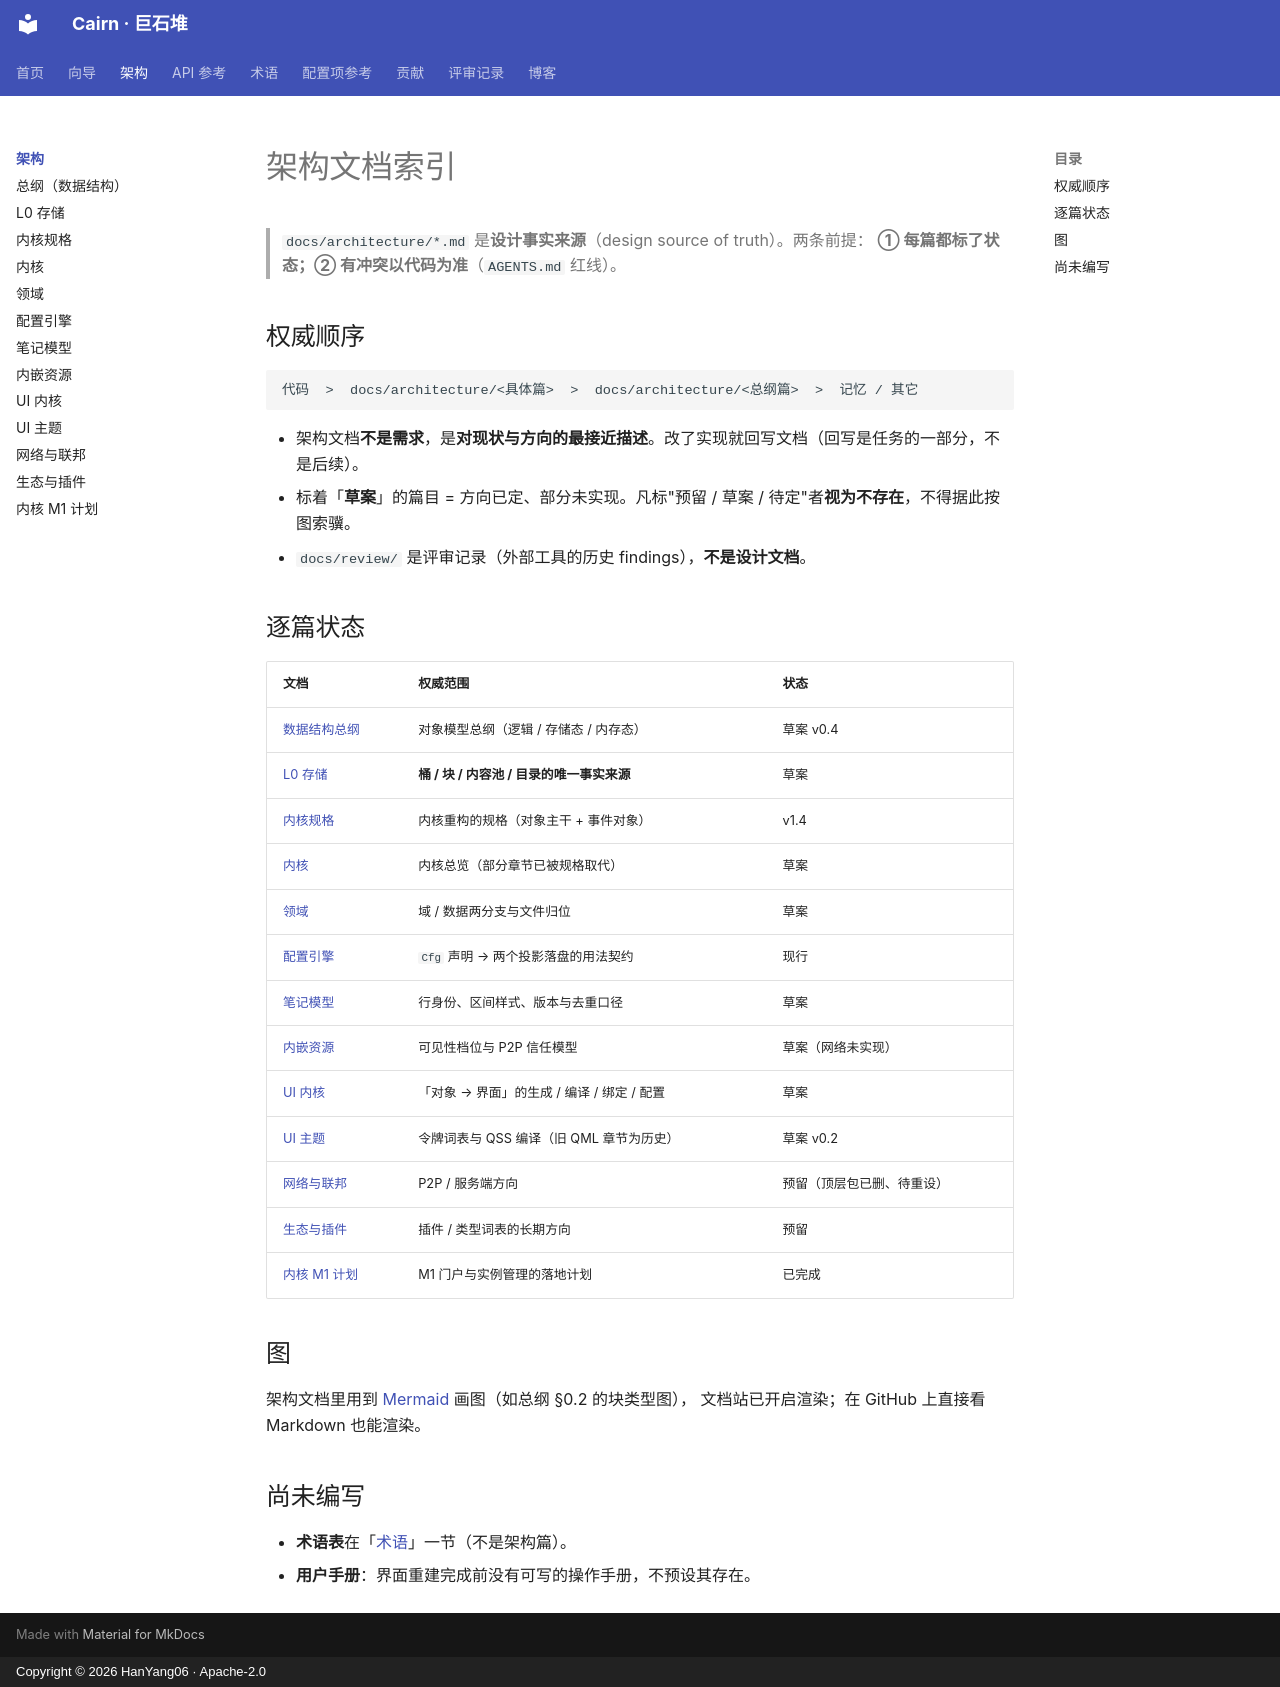

repository: HanYang06/cairn · page: architecture/index.html · generator: mkdocs · copyright: Copyright © 2026 HanYang06 · Apache-2.0

<!-- SPDX-FileCopyrightText: 2026 HanYang06 -->
<!-- SPDX-License-Identifier: Apache-2.0 -->

# 架构文档索引

> `docs/architecture/*.md` 是**设计事实来源**（design source of truth）。两条前提：
> **① 每篇都标了状态；② 有冲突以代码为准**（`AGENTS.md` 红线）。

## 权威顺序

```
代码  >  docs/architecture/<具体篇>  >  docs/architecture/<总纲篇>  >  记忆 / 其它
```

- 架构文档**不是需求**，是**对现状与方向的最接近描述**。改了实现就回写文档（回写是任务的一部分，不是后续）。
- 标着「**草案**」的篇目 = 方向已定、部分未实现。凡标"预留 / 草案 / 待定"者**视为不存在**，不得据此按图索骥。
- `docs/review/` 是评审记录（外部工具的历史 findings），**不是设计文档**。

## 逐篇状态

| 文档 | 权威范围 | 状态 |
|---|---|---|
| [数据结构总纲](data-model.md) | 对象模型总纲（逻辑 / 存储态 / 内存态） | 草案 v0.4 |
| [L0 存储](storage.md) | **桶 / 块 / 内容池 / 目录的唯一事实来源** | 草案 |
| [内核规格](kernel-spec.md) | 内核重构的规格（对象主干 + 事件对象） | v1.4 |
| [内核](kernel.md) | 内核总览（部分章节已被规格取代） | 草案 |
| [领域](domains.md) | 域 / 数据两分支与文件归位 | 草案 |
| [配置引擎](config.md) | `Cfg` 声明 → 两个投影落盘的用法契约 | 现行 |
| [笔记模型](note-model.md) | 行身份、区间样式、版本与去重口径 | 草案 |
| [内嵌资源](access.md) | 可见性档位与 P2P 信任模型 | 草案（网络未实现） |
| [UI 内核](ui-kernel.md) | 「对象 → 界面」的生成 / 编译 / 绑定 / 配置 | 草案 |
| [UI 主题](ui-theme.md) | 令牌词表与 QSS 编译（旧 QML 章节为历史） | 草案 v0.2 |
| [网络与联邦](network.md) | P2P / 服务端方向 | 预留（顶层包已删、待重设） |
| [生态与插件](ecosystem.md) | 插件 / 类型词表的长期方向 | 预留 |
| [内核 M1 计划](kernel-m1-plan.md) | M1 门户与实例管理的落地计划 | 已完成 |

## 图

架构文档里用到 [Mermaid](https://mermaid.js.org/) 画图（如总纲 §0.2 的块类型图），
文档站已开启渲染；在 GitHub 上直接看 Markdown 也能渲染。

## 尚未编写

- **术语表**在「[术语](../reference/glossary.md)」一节（不是架构篇）。
- **用户手册**：界面重建完成前没有可写的操作手册，不预设其存在。
